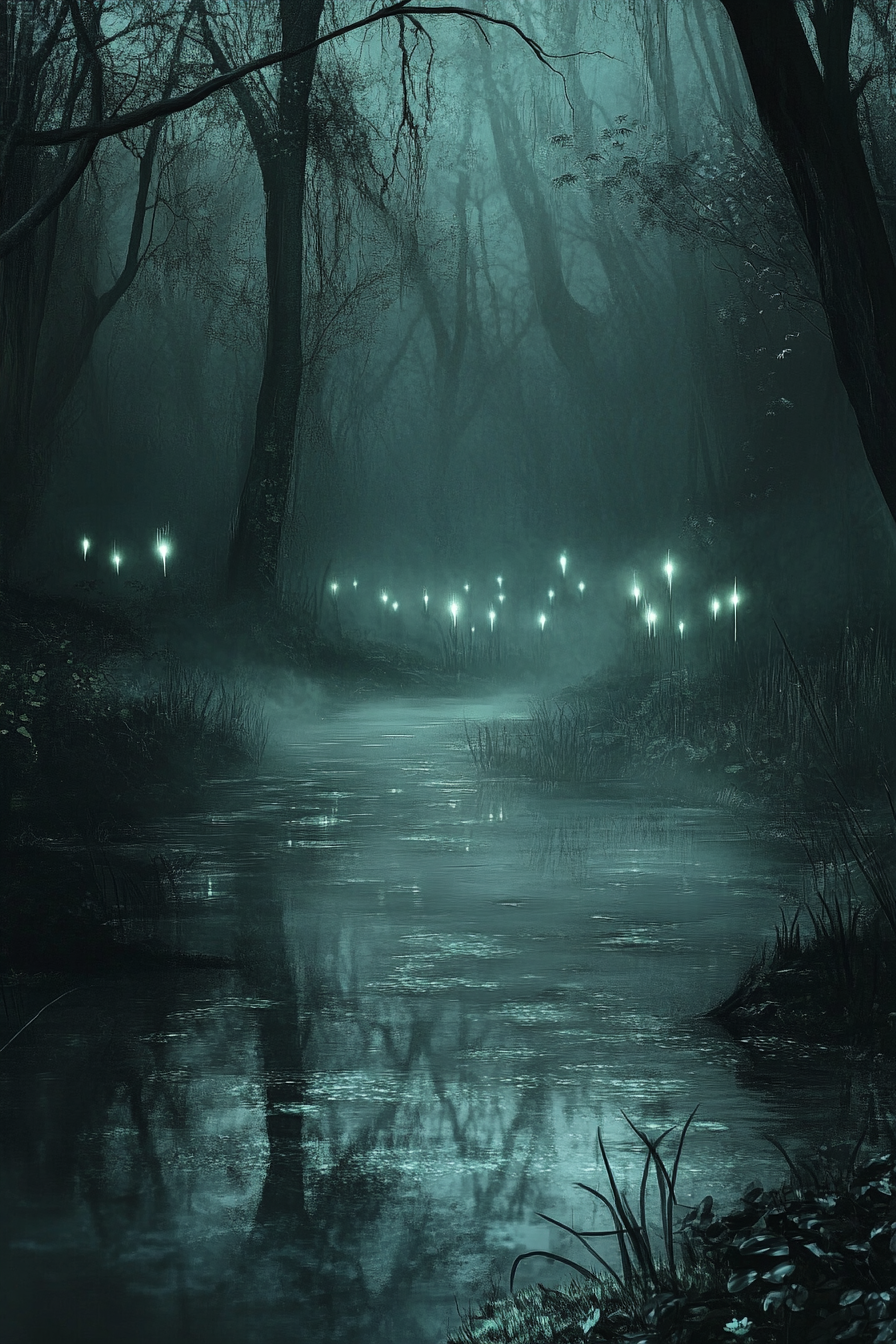
Generation parameters embedded in this image by Midjourney (PNG 'Description' text chunk):
A murky swamp engulfed in mist, the air thick with the sounds of mysterious creatures. Glowing will-o'-the-wisps bob over the dark, stagnant waters --ar 2:3 --v 6.1 Job ID: c661838b-2b2a-431c-a224-cfaaa47d80bb